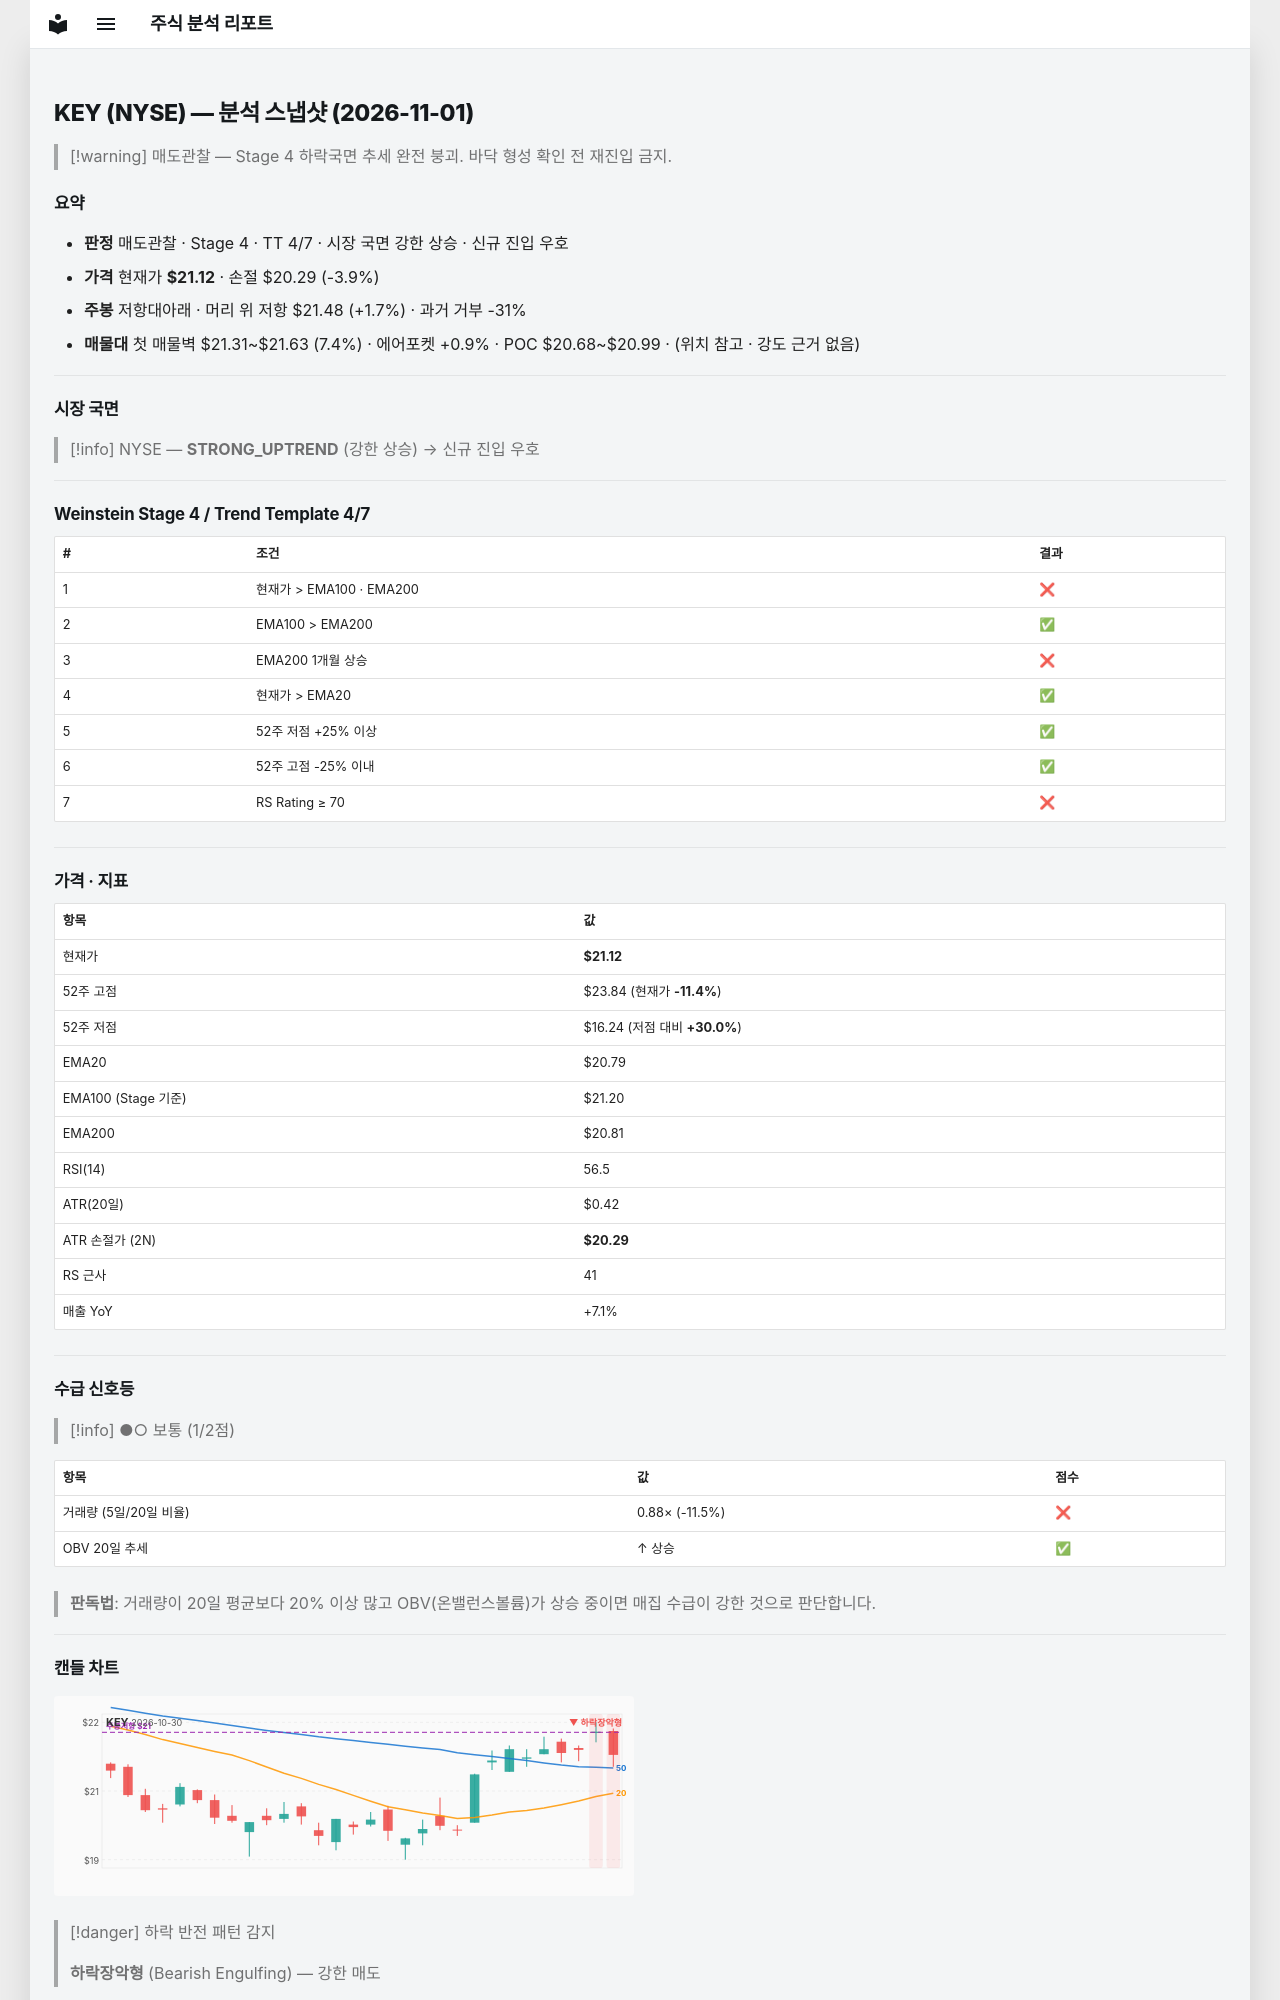

repository: soloandco/stock-reports · page: snapshots/KEY-2026-11-01/index.html · generator: mkdocs

---
type: analysis-snapshot
title: KEY 분석 스냅샷
ticker: KEY
market: NYSE
created: 2026-11-01
updated: 2026-11-01
bar-date: 2026-10-30
verdict: 매도관찰
real-rr: 0.43
sma50-gap-pct: 1.6
weekly-position: 저항대아래
weekly-overhead-price: 21.48
weekly-overhead-pct: 1.7
stage: 4
trend-template-score: 4
tt-max: 7
ma-set: ema-20-100-200
price: 21.1200008392334
stop-price: 20.288678976152426
market-regime: STRONG_UPTREND
supply-demand-score: 1/2
supply-demand-label: 보통
status: tracking
tags:
  - stock-agent
  - watchlist
  - KEY
  - analysis
related:
  - "[[analysis-template]]"
---

# KEY (NYSE) — 분석 스냅샷 (2026-11-01)

> [!warning] 매도관찰 — Stage 4 하락국면
> 추세 완전 붕괴. 바닥 형성 확인 전 재진입 금지.

## 요약

- **판정** 매도관찰 · Stage 4 · TT 4/7 · 시장 국면 강한 상승 · 신규 진입 우호
- **가격** 현재가 **$21.12** · 손절 $20.29 (-3.9%)
- **주봉** 저항대아래 · 머리 위 저항 $21.48 (+1.7%) · 과거 거부 -31%
- **매물대** 첫 매물벽 $21.31~$21.63 (7.4%) · 에어포켓 +0.9% · POC $20.68~$20.99 · (위치 참고 · 강도 근거 없음)

---

## 시장 국면

> [!info] NYSE — **STRONG_UPTREND** (강한 상승) → 신규 진입 우호

---

## Weinstein Stage 4 / Trend Template 4/7

| # | 조건 | 결과 |
|---|------|------|
| 1 | 현재가 > EMA100 · EMA200 | ❌ |
| 2 | EMA100 > EMA200 | ✅ |
| 3 | EMA200 1개월 상승 | ❌ |
| 4 | 현재가 > EMA20 | ✅ |
| 5 | 52주 저점 +25% 이상 | ✅ |
| 6 | 52주 고점 -25% 이내 | ✅ |
| 7 | RS Rating ≥ 70 | ❌ |

---

## 가격 · 지표

| 항목 | 값 |
|------|---|
| 현재가 | **$21.12** |
| 52주 고점 | $23.84 (현재가 **-11.4%**) |
| 52주 저점 | $16.24 (저점 대비 **+30.0%**) |
| EMA20 | $20.79 |
| EMA100 (Stage 기준) | $21.20 |
| EMA200 | $20.81 |
| RSI(14) | 56.5 |
| ATR(20일) | $0.42 |
| ATR 손절가 (2N) | **$20.29** |
| RS 근사 | 41 |
| 매출 YoY | +7.1% |

---
## 수급 신호등

> [!info] ●○ 보통 (1/2점)

| 항목 | 값 | 점수 |
|------|------|------|
| 거래량 (5일/20일 비율) | 0.88× (-11.5%) | ❌ |
| OBV 20일 추세 | ↑ 상승 | ✅ |

> **판독법**: 거래량이 20일 평균보다 20% 이상 많고 OBV(온밸런스볼륨)가 상승 중이면 매집 수급이 강한 것으로 판단합니다.

---
